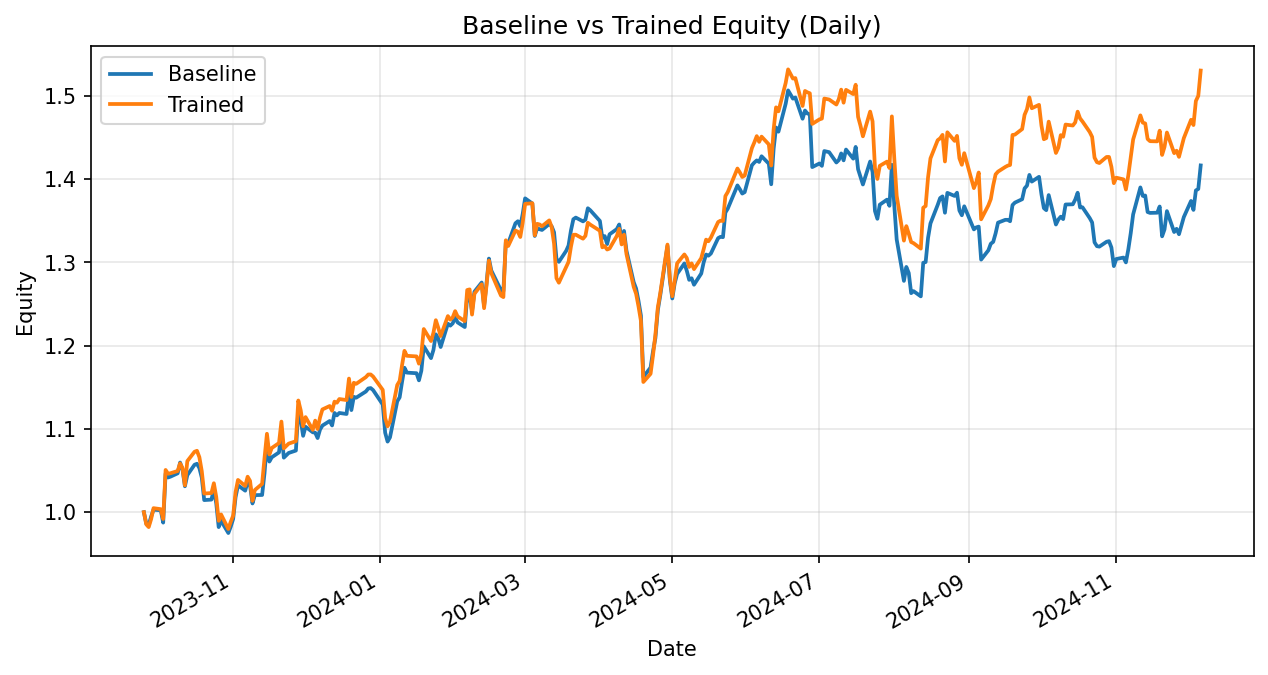

Data behind this chart, as committed beside it:
date, daily_return_x, equity_baseline, daily_return_y, equity_trained
2023-09-25, 0.0, 1.0, 0.0, 1.0
2023-09-26, -0.0138, 0.9862, -0.01471, 0.9853
2023-09-27, -0.001672, 0.9845, -0.003251, 0.9821
2023-09-28, 0.01033, 0.9947, 0.009792, 0.9917
2023-09-29, 0.008293, 1.003, 0.01322, 1.005
2023-10-02, -0.0006377, 1.002, -0.001193, 1.004
2023-10-03, -0.01482, 0.9875, -0.01174, 0.9918
2023-10-04, 0.05934, 1.046, 0.05934, 1.051
2023-10-05, -0.00425, 1.042, -0.00425, 1.046
2023-10-06, 0.0009489, 1.043, 0.0004851, 1.047
2023-10-09, 0.003868, 1.047, 0.002573, 1.049
2023-10-10, 0.01236, 1.06, 0.008649, 1.058
2023-10-11, -0.007653, 1.051, -0.005326, 1.053
2023-10-12, -0.01942, 1.031, -0.01958, 1.032
2023-10-13, 0.01296, 1.044, 0.02813, 1.061
2023-10-16, 0.012, 1.057, 0.01062, 1.073
2023-10-17, 0.001067, 1.058, 0.001074, 1.074
2023-10-18, -0.00487, 1.053, -0.007163, 1.066
2023-10-19, -0.01096, 1.041, -0.0158, 1.049
2023-10-20, -0.0258, 1.015, -0.02553, 1.022
2023-10-23, 0.0005593, 1.015, 0.0005626, 1.023
2023-10-24, 0.01174, 1.027, 0.01152, 1.035
2023-10-25, -0.01621, 1.01, -0.01615, 1.018
2023-10-26, -0.02798, 0.9821, -0.0279, 0.9896
2023-10-27, 0.007727, 0.9897, 0.007733, 0.9973
2023-10-30, -0.01486, 0.975, -0.01755, 0.9798
2023-10-31, 0.00789, 0.9827, 0.008852, 0.9885
2023-11-01, 0.009421, 0.9919, 0.007439, 0.9958
2023-11-02, 0.02621, 1.018, 0.02848, 1.024
2023-11-03, 0.01404, 1.032, 0.0142, 1.039
2023-11-06, -0.006218, 1.026, -0.006992, 1.031
2023-11-07, 0.01069, 1.037, 0.01078, 1.043
2023-11-08, -0.004242, 1.032, -0.004801, 1.038
2023-11-09, -0.02124, 1.01, -0.02307, 1.014
2023-11-10, 0.009914, 1.02, 0.01282, 1.027
2023-11-13, 0.0001982, 1.021, 0.007134, 1.034
2023-11-14, 0.02572, 1.047, 0.0301, 1.065
2023-11-15, 0.03497, 1.084, 0.02725, 1.094
2023-11-16, -0.021, 1.061, -0.02265, 1.069
2023-11-17, 0.004812, 1.066, 0.007199, 1.077
2023-11-20, 0.005548, 1.072, 0.005548, 1.083
2023-11-21, 0.02377, 1.097, 0.02377, 1.109
2023-11-22, -0.02898, 1.065, -0.02898, 1.077
2023-11-24, 0.005294, 1.071, 0.005294, 1.082
2023-11-27, 0.002676, 1.074, 0.002676, 1.085
2023-11-28, 0.04507, 1.122, 0.04507, 1.134
2023-11-29, -0.01046, 1.111, -0.01046, 1.122
2023-11-30, -0.0171, 1.092, -0.0171, 1.103
2023-12-01, 0.01003, 1.103, 0.01003, 1.114
2023-12-04, -0.006081, 1.096, -0.01372, 1.099
2023-12-05, -0.0004375, 1.095, 0.0101, 1.11
2023-12-06, -0.005851, 1.089, -0.009093, 1.1
2023-12-07, 0.009286, 1.099, 0.01255, 1.114
2023-12-08, 0.004429, 1.104, 0.008718, 1.123
2023-12-11, 0.004941, 1.109, 0.003631, 1.127
2023-12-12, -0.004807, 1.104, -0.005033, 1.122
2023-12-13, 0.01356, 1.119, 0.009744, 1.133
2023-12-14, -0.002557, 1.116, -0.001134, 1.131
2023-12-15, 0.00259, 1.119, 0.003908, 1.136
2023-12-18, -0.001087, 1.118, -0.001087, 1.135
... 244 more rows
